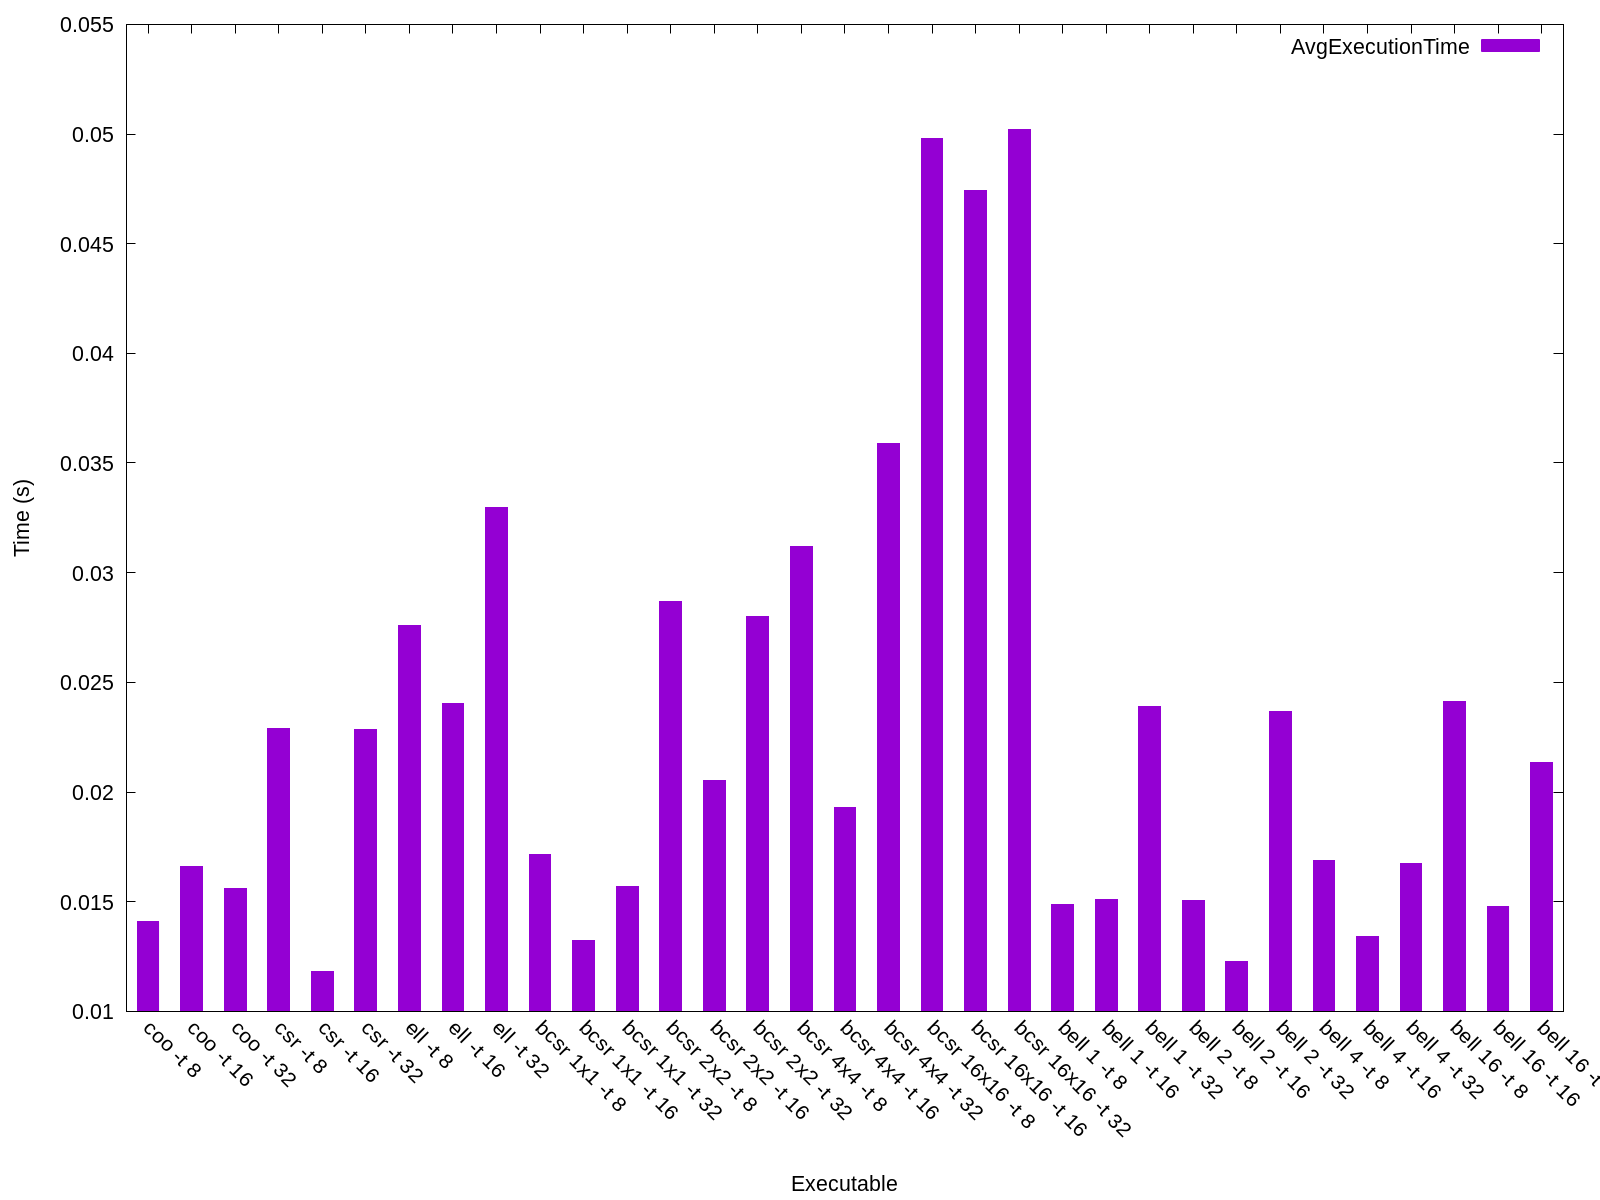

The data file committed next to this chart (first rows):
Name, Avg Run Time (s), Format Time (s), Total Time (s), GFLOPS, Verification, Iters, Block Row, Block Col, K-Bound, Threads, FOP Count, Rows, Cols, NNZ, Max Cols, Avg Cols, Variance, Std Deviation
coo -t 8, 0.01407, 3.382, 3.396, 11.31, 0, 10, 1, 1, 16, 8, 75968032, 46835, 46835, 2374001, 145, 50, 772, 27
coo -t 16, 0.0166, 3.387, 3.404, 7.624, 0, 10, 1, 1, 16, 16, 75968032, 46835, 46835, 2374001, 145, 50, 772, 27
coo -t 32, 0.0156, 3.395, 3.411, 7.961, 0, 10, 1, 1, 16, 32, 75968032, 46835, 46835, 2374001, 145, 50, 772, 27
csr -t 8, 0.02288, 3.366, 3.389, 17270, 0, 10, 1, 1, 16, 8, 222372673670, 46835, 46835, 2374001, 145, 50, 772, 27
csr -t 16, 0.0118, 3.363, 3.375, 42057, 0, 10, 1, 1, 16, 16, 222372673670, 46835, 46835, 2374001, 145, 50, 772, 27
csr -t 32, 0.02285, 3.401, 3.424, 17575, 0, 10, 1, 1, 16, 32, 222372673670, 46835, 46835, 2374001, 145, 50, 772, 27
ell -t 8, 0.0276, 3.682, 3.709, 29492, 0, 10, 1, 1, 16, 8, 636119995250, 46835, 46835, 2374001, 145, 50, 772, 27
ell -t 16, 0.02403, 3.636, 3.66, 42961, 0, 10, 1, 1, 16, 16, 636119995250, 46835, 46835, 2374001, 145, 50, 772, 27
ell -t 32, 0.03295, 3.652, 3.685, 25092, 0, 10, 1, 1, 16, 32, 636119995250, 46835, 46835, 2374001, 145, 50, 772, 27
bcsr 1x1 -t 8, 0.01716, 172.9, 172.9, 20375, 0, 10, 1, 1, 16, 8, 222372673670, 46835, 46835, 2374001, 145, 50, 772, 27
bcsr 1x1 -t 16, 0.01322, 172.8, 172.8, 32542, 0, 10, 1, 1, 16, 16, 222372673670, 46835, 46835, 2374001, 145, 50, 772, 27
bcsr 1x1 -t 32, 0.0157, 172, 172, 35524, 0, 10, 1, 1, 16, 32, 222372673670, 46835, 46835, 2374001, 145, 50, 772, 27
bcsr 2x2 -t 8, 0.02867, 169.9, 169.9, 14831, 0, 10, 2, 2, 16, 8, 287196716160, 46835, 46835, 2374001, 145, 50, 772, 27
bcsr 2x2 -t 16, 0.02051, 165.8, 165.8, 25617, 0, 10, 2, 2, 16, 16, 287196716160, 46835, 46835, 2374001, 145, 50, 772, 27
bcsr 2x2 -t 32, 0.028, 167, 167, 11773, 0, 10, 2, 2, 16, 32, 287196716160, 46835, 46835, 2374001, 145, 50, 772, 27
bcsr 4x4 -t 8, 0.03121, 166.1, 166.1, 16361, 0, 10, 4, 4, 16, 8, 406688163040, 46835, 46835, 2374001, 145, 50, 772, 27
bcsr 4x4 -t 16, 0.01929, 169.5, 169.6, 33708, 0, 10, 4, 4, 16, 16, 406688163040, 46835, 46835, 2374001, 145, 50, 772, 27
bcsr 4x4 -t 32, 0.03588, 170, 170, 12310, 0, 10, 4, 4, 16, 32, 406688163040, 46835, 46835, 2374001, 145, 50, 772, 27
bcsr 16x16 -t 8, 0.04981, 171.2, 171.2, 22325, 0, 10, 16, 16, 16, 8, 957694069760, 46835, 46835, 2374001, 145, 50, 772, 27
bcsr 16x16 -t 16, 0.04741, 168.9, 169, 25586, 0, 10, 16, 16, 16, 16, 957694069760, 46835, 46835, 2374001, 145, 50, 772, 27
bcsr 16x16 -t 32, 0.05021, 170.4, 170.5, 20265, 0, 10, 16, 16, 16, 32, 957694069760, 46835, 46835, 2374001, 145, 50, 772, 27
bell 1 -t 8, 0.01486, 3.698, 3.713, 8.36, 1703782, 10, 1, 1, 16, 8, 75968032, 46835, 46835, 2374001, 145, 50, 772, 27
bell 1 -t 16, 0.01512, 3.673, 3.689, 12.1, 1703782, 10, 1, 1, 16, 16, 75968032, 46835, 46835, 2374001, 145, 50, 772, 27
bell 1 -t 32, 0.0239, 3.626, 3.65, 3.854, 1703782, 10, 1, 1, 16, 32, 75968032, 46835, 46835, 2374001, 145, 50, 772, 27
bell 2 -t 8, 0.01505, 3.612, 3.627, 8.343, 1703782, 10, 2, 2, 16, 8, 75968032, 46835, 46835, 2374001, 145, 50, 772, 27
bell 2 -t 16, 0.01228, 3.614, 3.626, 13.17, 1703782, 10, 2, 2, 16, 16, 75968032, 46835, 46835, 2374001, 145, 50, 772, 27
bell 2 -t 32, 0.02367, 3.626, 3.649, 3.657, 1703782, 10, 2, 2, 16, 32, 75968032, 46835, 46835, 2374001, 145, 50, 772, 27
bell 4 -t 8, 0.01688, 3.707, 3.724, 6.549, 1703782, 10, 4, 4, 16, 8, 75968032, 46835, 46835, 2374001, 145, 50, 772, 27
bell 4 -t 16, 0.01343, 3.722, 3.736, 10.25, 1703782, 10, 4, 4, 16, 16, 75968032, 46835, 46835, 2374001, 145, 50, 772, 27
bell 4 -t 32, 0.01676, 3.741, 3.758, 8.834, 1703782, 10, 4, 4, 16, 32, 75968032, 46835, 46835, 2374001, 145, 50, 772, 27
bell 16 -t 8, 0.02413, 3.709, 3.733, 4.209, 1703782, 10, 16, 16, 16, 8, 75968032, 46835, 46835, 2374001, 145, 50, 772, 27
bell 16 -t 16, 0.01478, 3.764, 3.779, 8.732, 1703782, 10, 16, 16, 16, 16, 75968032, 46835, 46835, 2374001, 145, 50, 772, 27
bell 16 -t 32, 0.02134, 3.749, 3.77, 4.892, 1703782, 10, 16, 16, 16, 32, 75968032, 46835, 46835, 2374001, 145, 50, 772, 27
